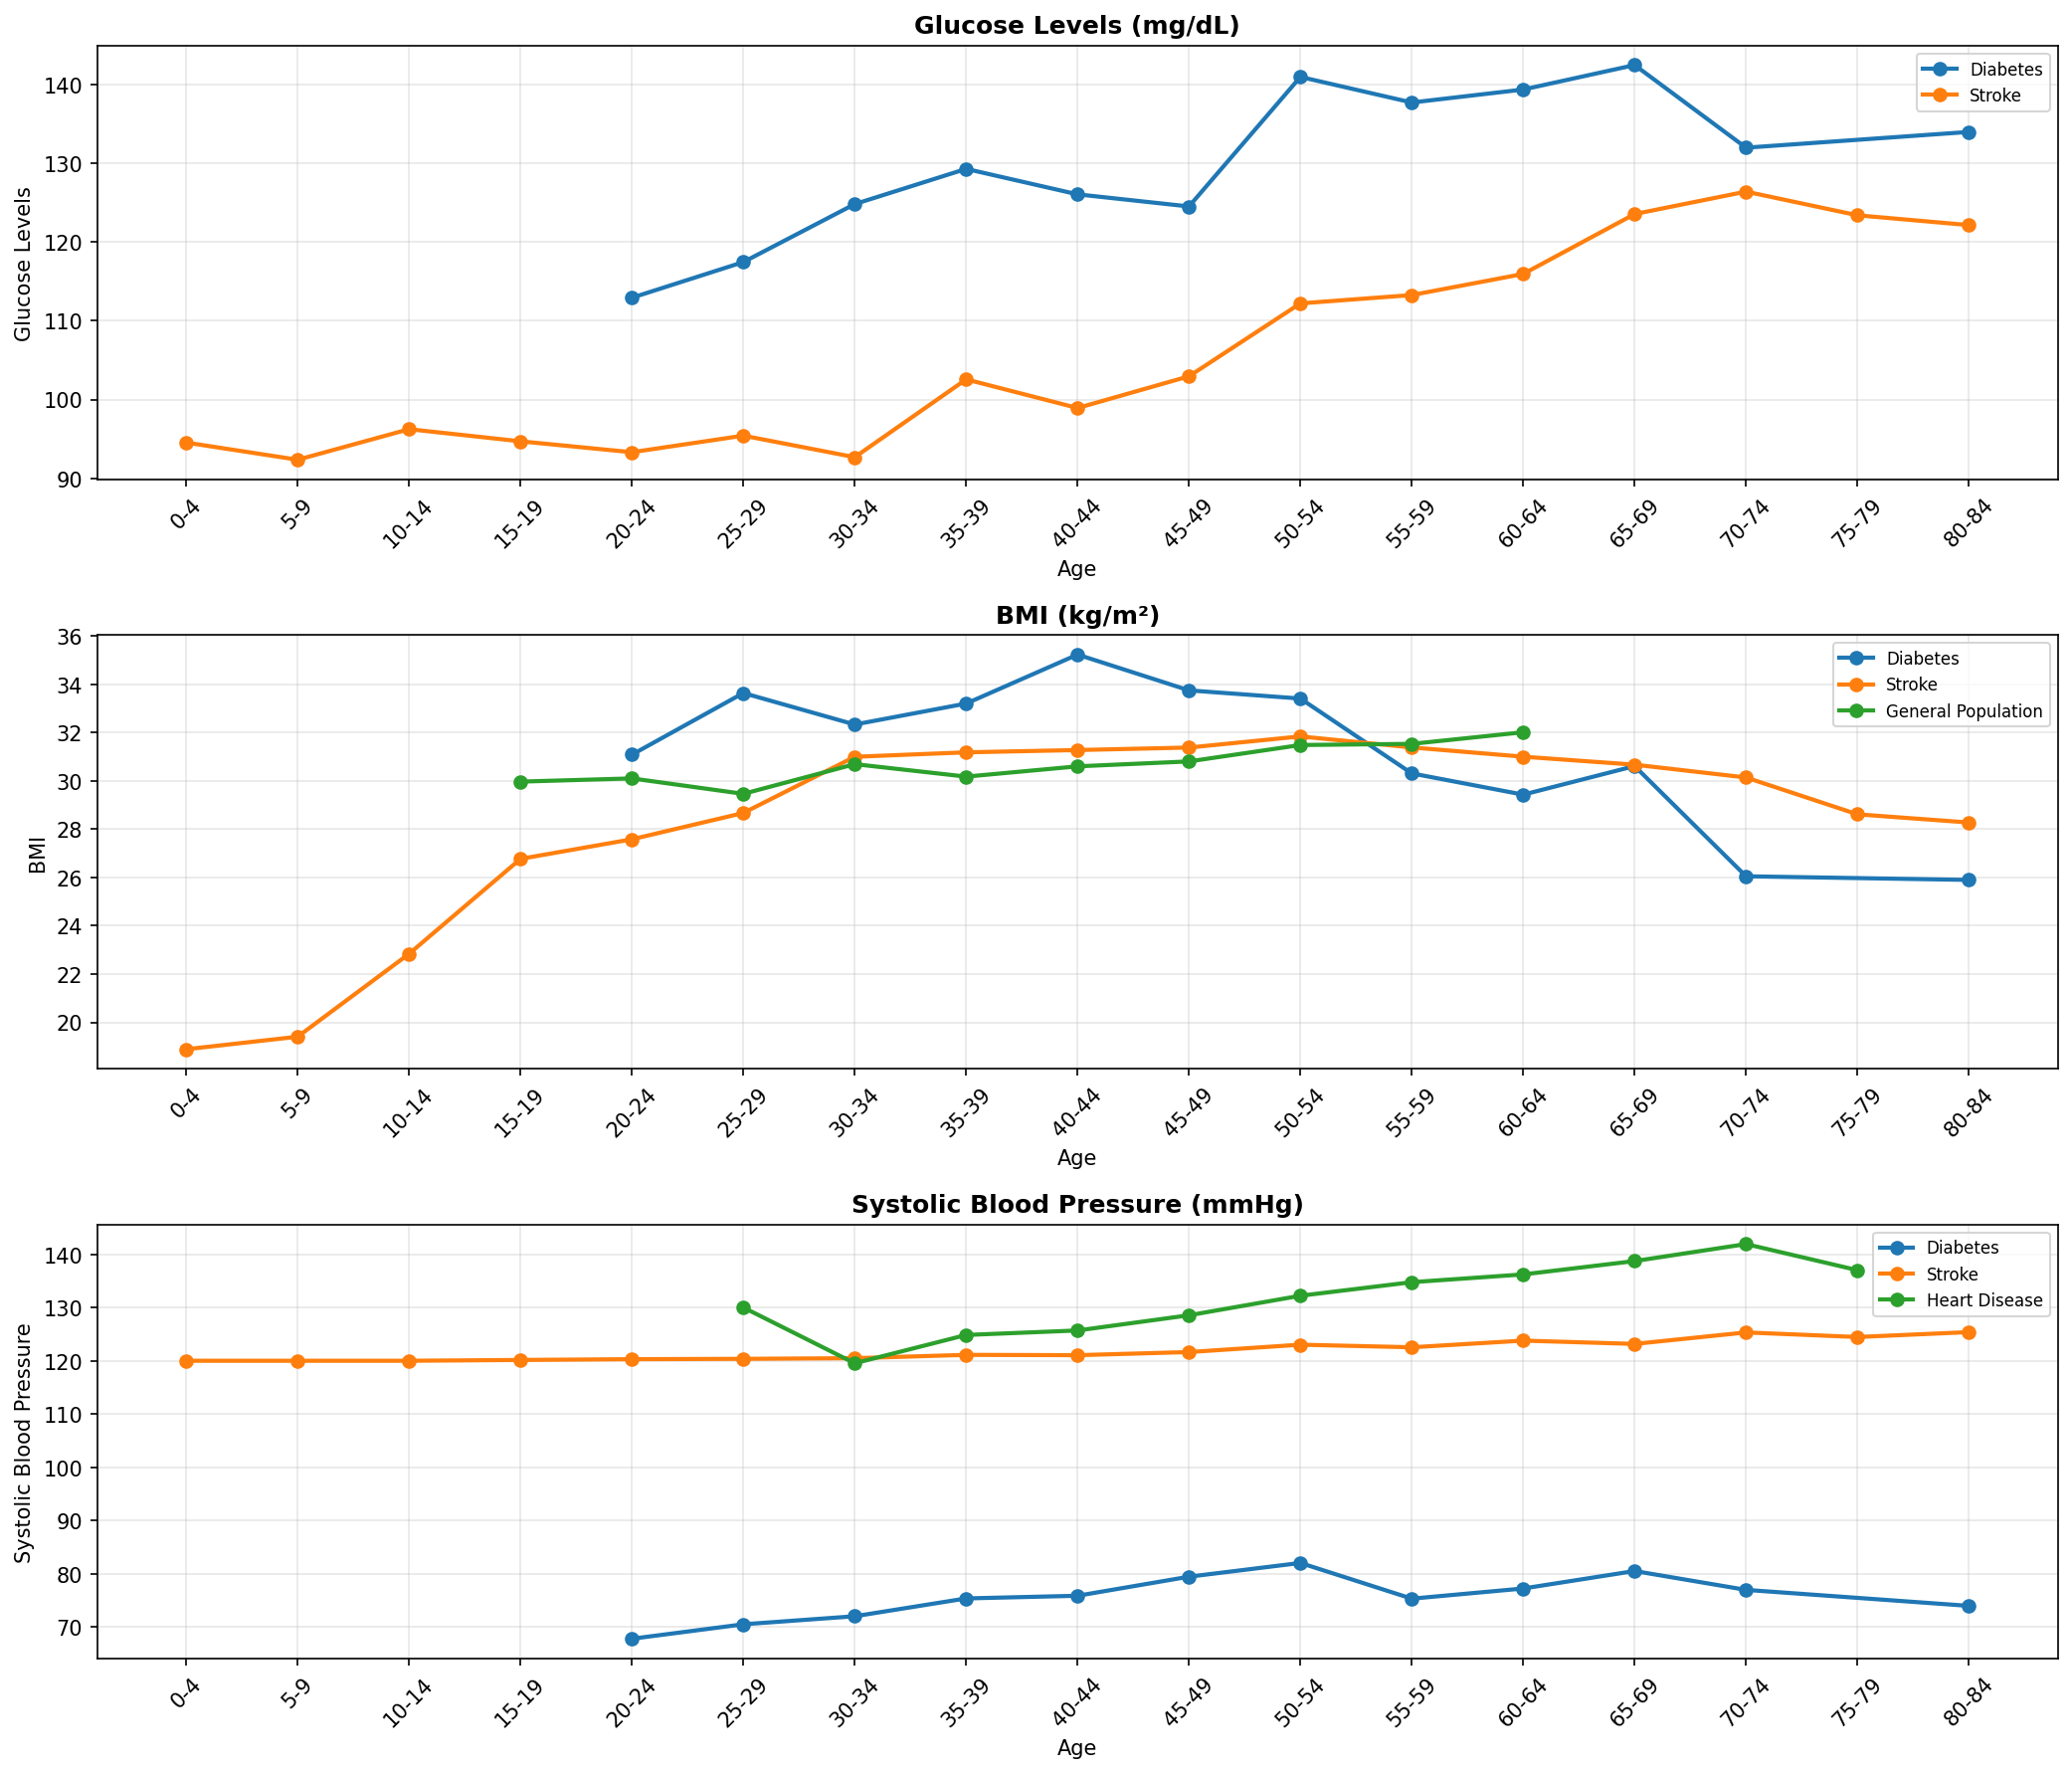

The table this chart was drawn from, first rows:
dataset_source, biomarker_type, age_bin_start, age_bin_end, first_diff, second_diff, is_accelerating
Diabetes, glucose, 40, 44, -3.237, -7.711, True
Diabetes, glucose, 50, 54, 16.46, 18, True
Diabetes, glucose, 55, 59, -3.251, -19.71, True
Diabetes, glucose, 70, 74, -10.5, -13.61, True
Diabetes, glucose, 80, 84, 2.0, 12.5, True
Diabetes, bmi, 30, 34, -1.304, -3.858, True
Diabetes, bmi, 35, 39, 0.8689, 2.173, True
Diabetes, bmi, 40, 44, 2.029, 1.16, True
Diabetes, bmi, 45, 49, -1.484, -3.512, True
Diabetes, bmi, 50, 54, -0.3385, 1.145, True
Diabetes, bmi, 55, 59, -3.101, -2.763, True
Diabetes, bmi, 60, 64, -0.8802, 2.221, True
Diabetes, bmi, 65, 69, 1.184, 2.064, True
Diabetes, bmi, 70, 74, -4.565, -5.749, True
Diabetes, bmi, 80, 84, -0.15, 4.415, True
Diabetes, systolic_bp, 55, 59, -6.704, -9.283, True
Diabetes, systolic_bp, 60, 64, 1.909, 8.613, True
Diabetes, systolic_bp, 70, 74, -3.538, -6.818, True
Stroke, glucose, 10, 14, 3.881, 6.059, True
Stroke, glucose, 15, 19, -1.542, -5.423, True
Stroke, glucose, 35, 39, 9.891, 12.63, True
Stroke, glucose, 40, 44, -3.64, -13.53, True
Stroke, glucose, 45, 49, 4.03, 7.671, True
Stroke, glucose, 50, 54, 9.267, 5.236, True
Stroke, glucose, 55, 59, 1.057, -8.21, True
Stroke, glucose, 75, 79, -3.008, -5.859, True
Stroke, bmi, 10, 14, 3.436, 2.916, True
Stroke, bmi, 20, 24, 0.8111, -3.12, True
Stroke, bmi, 30, 34, 2.328, 1.238, True
Stroke, bmi, 35, 39, 0.1843, -2.144, True
Stroke, bmi, 80, 84, -0.3394, 1.186, True
Heart Disease, systolic_bp, 35, 39, 5.313, 15.78, True
Heart Disease, systolic_bp, 75, 79, -4.9, -8.09, True
General Population, bmi, 30, 34, 1.23, 1.87, True
General Population, bmi, 35, 39, -0.5166, -1.747, True
